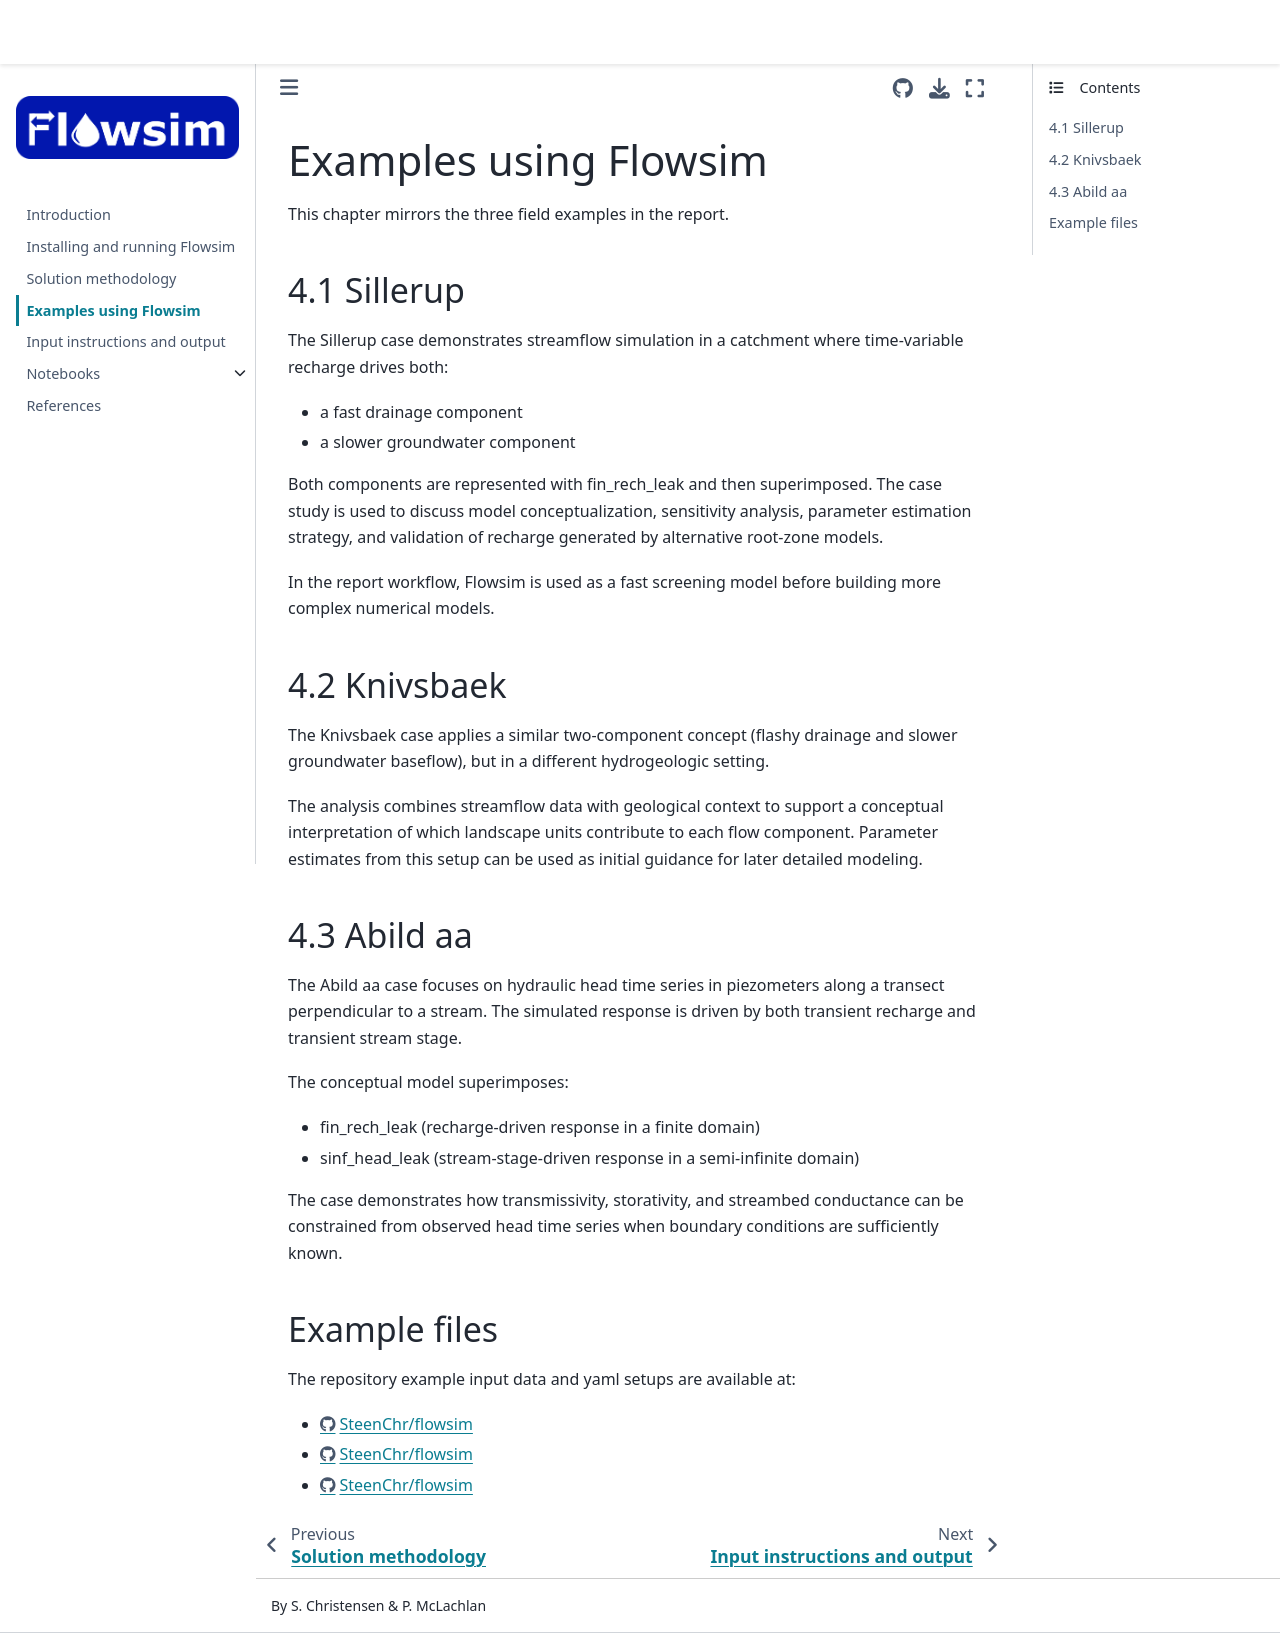

repository: SteenChr/flowsim · page: examples.html · generator: jekyll

# Examples using Flowsim

This chapter mirrors the three field examples in the report.

## 4.1 Sillerup

The Sillerup case demonstrates streamflow simulation in a catchment where
time-variable recharge drives both:

- a fast drainage component
- a slower groundwater component

Both components are represented with fin_rech_leak and then superimposed.
The case study is used to discuss model conceptualization, sensitivity analysis,
parameter estimation strategy, and validation of recharge generated by
alternative root-zone models.

In the report workflow, Flowsim is used as a fast screening model before
building more complex numerical models.

## 4.2 Knivsbaek

The Knivsbaek case applies a similar two-component concept (flashy drainage and
slower groundwater baseflow), but in a different hydrogeologic setting.

The analysis combines streamflow data with geological context to support a
conceptual interpretation of which landscape units contribute to each flow
component. Parameter estimates from this setup can be used as initial guidance
for later detailed modeling.

## 4.3 Abild aa

The Abild aa case focuses on hydraulic head time series in piezometers along a
transect perpendicular to a stream. The simulated response is driven by both
transient recharge and transient stream stage.

The conceptual model superimposes:

- fin_rech_leak (recharge-driven response in a finite domain)
- sinf_head_leak (stream-stage-driven response in a semi-infinite domain)

The case demonstrates how transmissivity, storativity, and streambed
conductance can be constrained from observed head time series when boundary
conditions are sufficiently known.

## Example files

The repository example input data and yaml setups are available at:

- https://github.com/SteenChr/flowsim/tree/main/Examples/Sillerup
- https://github.com/SteenChr/flowsim/tree/main/Examples/Knivsbaek
- https://github.com/SteenChr/flowsim/tree/main/Examples/Abild_aa
